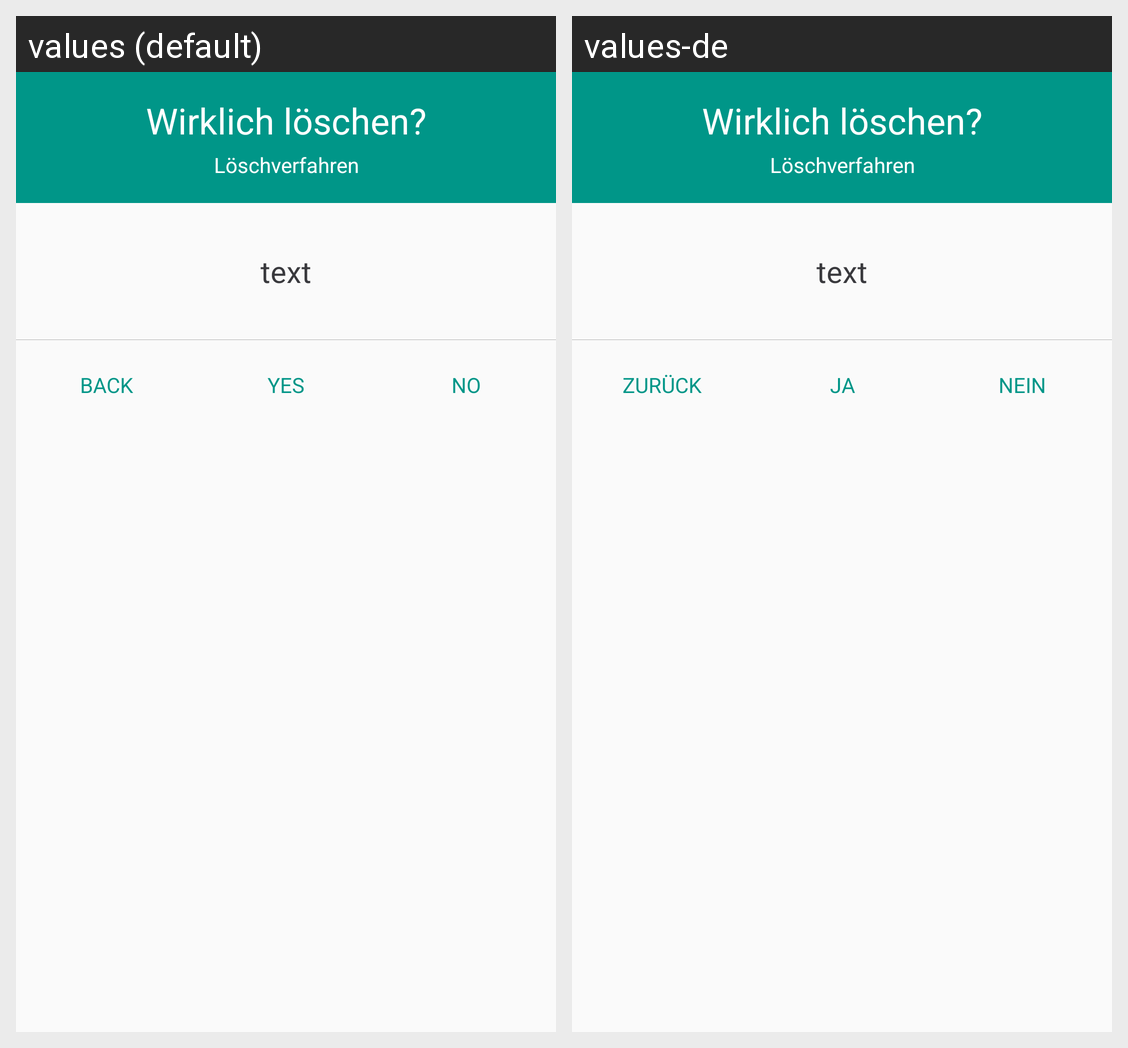

This grid shows one Android layout under two languages. Give, for every string resource on the screen, its name, the default text and each shown locale's text.
Android screen res/layout/fragment_dialog_new.xml rendered under 2 locales, left to right: values (default), values-de. Device: Nexus 5 (rendered at 1080×1920; each locale shown at half size, 540×960, under a caption strip naming it); theme AppTheme.
Strings drawn on this screen, with the default value and each locale's value (text and hints the layout hard-codes, and strings that could not be matched under every locale, appear in the picture but are not listed):

yes
  values: Yes
  values-de: Ja

back
  values: Back
  values-de: Zurück

no
  values: No
  values-de: Nein
